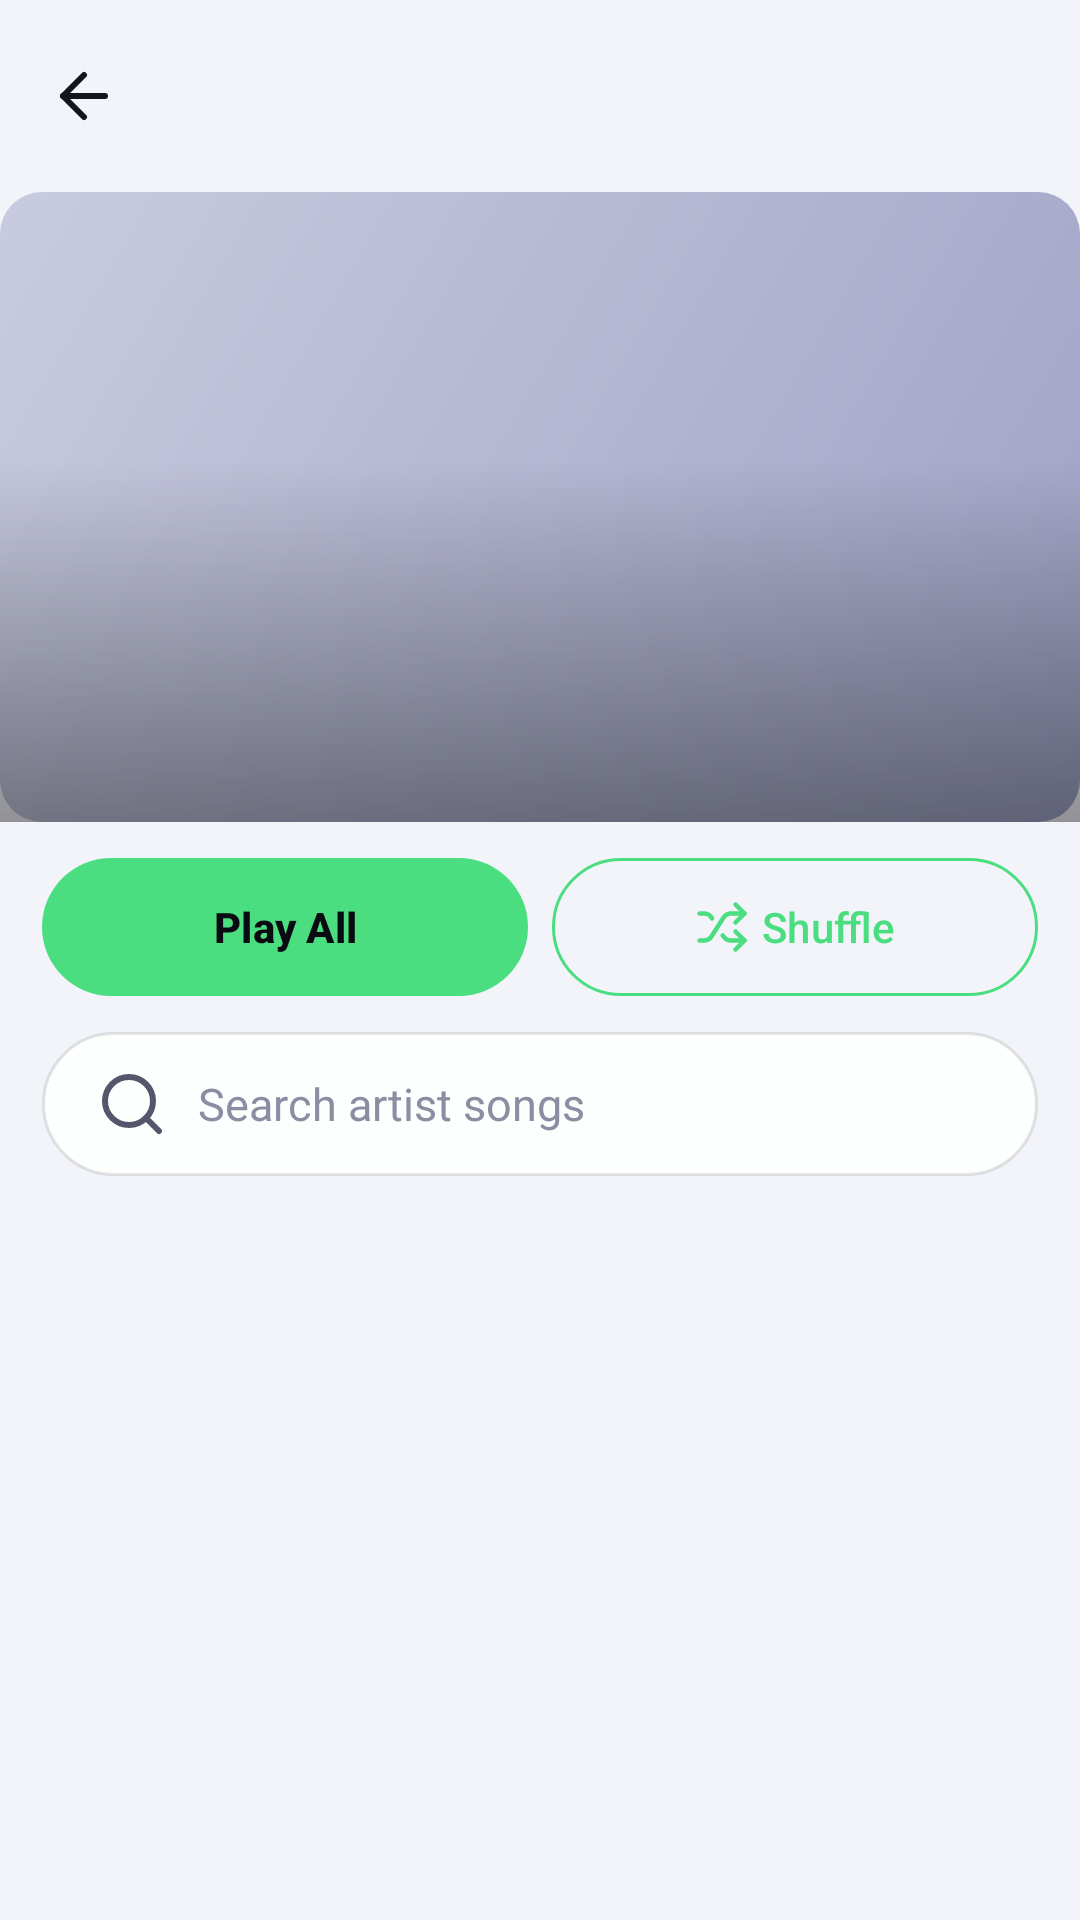

Android layout source for this screen:
<!-- AndroidManifest.xml: application theme Theme.Mysong -->
<!-- res/layout/fragment_artist_detail.xml -->
<?xml version="1.0" encoding="utf-8"?>
<LinearLayout xmlns:android="http://schemas.android.com/apk/res/android"
    xmlns:app="http://schemas.android.com/apk/res-auto"
    android:id="@+id/artist_root"
    android:layout_width="match_parent"
    android:layout_height="match_parent"
    android:background="@color/bg_primary"
    android:orientation="vertical">

    
    <com.google.android.material.appbar.MaterialToolbar
        android:id="@+id/tb_back"
        android:layout_width="match_parent"
        android:layout_height="?attr/actionBarSize"
        android:background="@color/bg_primary"
        app:navigationContentDescription="@string/detail_back"
        app:navigationIcon="@drawable/ic_arrow_back"
        app:navigationIconTint="@color/text_primary" />

    
    <FrameLayout
        android:layout_width="match_parent"
        android:layout_height="210dp">

        <ImageView
            android:id="@+id/iv_banner"
            android:layout_width="match_parent"
            android:layout_height="match_parent"
            android:background="@drawable/bg_placeholder"
            android:scaleType="centerCrop" />

        <View
            android:layout_width="match_parent"
            android:layout_height="120dp"
            android:layout_gravity="bottom"
            android:background="@drawable/bg_scrim_bottom" />

        <LinearLayout
            android:id="@+id/header_info"
            android:layout_width="match_parent"
            android:layout_height="wrap_content"
            android:layout_gravity="bottom|start"
            android:orientation="vertical"
            android:paddingStart="18dp"
            android:paddingEnd="18dp"
            android:paddingBottom="16dp">

            <TextView
                android:id="@+id/tv_initial"
                android:layout_width="wrap_content"
                android:layout_height="wrap_content"
                android:textColor="#B3FFFFFF"
                android:textSize="64sp"
                android:textStyle="bold"
                android:visibility="gone" />

            <TextView
                android:id="@+id/tv_header_name"
                android:layout_width="wrap_content"
                android:layout_height="wrap_content"
                android:ellipsize="end"
                android:maxLines="1"
                android:textColor="@color/white"
                android:textSize="26sp"
                android:textStyle="bold" />

            <TextView
                android:id="@+id/tv_header_meta"
                android:layout_width="wrap_content"
                android:layout_height="wrap_content"
                android:layout_marginTop="3dp"
                android:textColor="#E6FFFFFF"
                android:textSize="13sp" />
        </LinearLayout>
    </FrameLayout>

    
    <LinearLayout
        android:layout_width="match_parent"
        android:layout_height="wrap_content"
        android:orientation="horizontal"
        android:paddingStart="14dp"
        android:paddingEnd="14dp"
        android:paddingTop="12dp"
        android:paddingBottom="0dp">

        <com.google.android.material.button.MaterialButton
            android:id="@+id/btn_play_all"
            android:layout_width="0dp"
            android:layout_height="wrap_content"
            android:layout_marginEnd="8dp"
            android:layout_weight="1"
            android:insetTop="0dp"
            android:insetBottom="0dp"
            android:minHeight="46dp"
            android:text="@string/detail_play_all"
            android:textColor="@color/text_on_accent"
            android:textSize="14sp"
            android:textStyle="bold"
            app:backgroundTint="?attr/colorPrimary"
            app:cornerRadius="24dp"
            app:elevation="0dp" />

        <com.google.android.material.button.MaterialButton
            android:id="@+id/btn_shuffle"
            style="@style/Widget.Material3.Button.OutlinedButton"
            android:layout_width="0dp"
            android:layout_height="wrap_content"
            android:layout_weight="1"
            android:insetTop="0dp"
            android:insetBottom="0dp"
            android:minHeight="46dp"
            android:text="@string/detail_shuffle"
            android:textColor="@color/accent"
            android:textSize="14sp"
            app:cornerRadius="24dp"
            app:elevation="0dp"
            app:icon="@drawable/ic_shuffle"
            app:iconGravity="textStart"
            app:iconSize="18dp"
            app:iconTint="@color/accent"
            app:strokeColor="@color/accent"
            app:strokeWidth="1dp" />
    </LinearLayout>

    
    <EditText
        android:id="@+id/et_filter"
        android:layout_width="match_parent"
        android:layout_height="wrap_content"
        android:layout_marginStart="14dp"
        android:layout_marginEnd="14dp"
        android:layout_marginTop="12dp"
        android:layout_marginBottom="8dp"
        android:drawableStart="@drawable/ic_search"
        android:drawablePadding="10dp"
        android:hint="@string/hint_filter_artist"
        android:imeOptions="actionSearch"
        android:inputType="text"
        android:maxLines="1"
        style="@style/Widget.Mysong.EditText" />

    <FrameLayout
        android:layout_width="match_parent"
        android:layout_height="0dp"
        android:layout_weight="1">

        <androidx.recyclerview.widget.RecyclerView
            android:id="@+id/rv_list"
            android:layout_width="match_parent"
            android:layout_height="match_parent"
            android:clipToPadding="false"
            android:overScrollMode="never"
            android:paddingBottom="24dp"
            android:scrollbars="none" />

        <ProgressBar
            android:id="@+id/pb_load"
            android:layout_width="44dp"
            android:layout_height="44dp"
            android:layout_gravity="center"
            android:indeterminateTint="@color/accent"
            android:visibility="gone" />

        <TextView
            android:id="@+id/tv_empty"
            android:layout_width="wrap_content"
            android:layout_height="wrap_content"
            android:layout_gravity="center"
            android:gravity="center"
            android:padding="20dp"
            android:text="@string/detail_no_songs"
            android:textColor="@color/text_secondary"
            android:textSize="14sp"
            android:visibility="gone" />
    </FrameLayout>
</LinearLayout>
<!-- resources referenced by this layout -->
<resources>
  <color name="accent">#4ADE80</color>
  <color name="bg_primary">#F3F4FA</color>
  <color name="text_on_accent">#0A0A12</color>
  <color name="text_primary">#14141F</color>
  <color name="text_secondary">#55556B</color>
  <color name="white">#FFFFFF</color>
  <!-- drawable bg_placeholder (drawable) -->
  <?xml version="1.0" encoding="utf-8"?>
  <layer-list xmlns:android="http://schemas.android.com/apk/res/android">
      <item>
          <shape android:shape="rectangle">
              <corners android:radius="14dp" />
              <gradient
                  android:angle="315"
                  android:startColor="@color/placeholder_a"
                  android:endColor="@color/placeholder_b" />
          </shape>
      </item>
  </layer-list>
  <!-- drawable bg_scrim_bottom (drawable) -->
  <?xml version="1.0" encoding="utf-8"?>
  <shape xmlns:android="http://schemas.android.com/apk/res/android"
      android:shape="rectangle">
      <gradient
          android:angle="90"
          android:startColor="#66000000"
          android:endColor="@android:color/transparent" />
  </shape>
  <string name="detail_back">Back</string>
  <string name="detail_no_songs">No songs yet</string>
  <string name="detail_play_all">Play All</string>
  <string name="detail_shuffle">Shuffle</string>
  <string name="hint_filter_artist">Search artist songs</string>
  <color name="placeholder_a">#C9CBE0</color>
  <color name="placeholder_b">#9EA1C4</color>
  <!-- drawable bg_search_bar (drawable) -->
  <?xml version="1.0" encoding="utf-8"?>
  <shape xmlns:android="http://schemas.android.com/apk/res/android"
      android:shape="rectangle">
      <solid android:color="@color/glass_card_strong" />
      <corners android:radius="26dp" />
      <stroke
          android:width="1dp"
          android:color="@color/glass_stroke" />
  </shape>
  <color name="text_tertiary">#8C8CA2</color>
  <color name="accent_soft">#334ADE80</color>
  <color name="accent_purple">#A78BFA</color>
  <color name="bg_surface">#FFFFFF</color>
  <color name="glass_card">#B3FFFFFF</color>
  <color name="glass_card_strong">#E0FFFFFF</color>
  <color name="glass_chip">#26000000</color>
  <color name="nav_inactive">#8E8E93</color>
  <color name="glass_stroke">#1A000000</color>
  <color name="divider">#14000000</color>
  <color name="accent_red">#F87171</color>
  <style name="Theme.Mysong.BottomSheet" parent="ThemeOverlay.Material3.BottomSheetDialog">
          <item name="android:windowBackground">@drawable/bg_bottom_sheet</item>
          <item name="android:windowIsFloating">false</item>
          <item name="android:windowSoftInputMode">adjustResize</item>
      </style>
  <style name="Theme.Mysong.Dialog" parent="ThemeOverlay.Material3.MaterialAlertDialog">
          <item name="colorPrimary">@color/accent</item>
          <item name="colorOnSurface">@color/text_primary</item>
          <item name="colorSurface">@color/bg_surface</item>
          <item name="colorOnSurfaceVariant">@color/text_secondary</item>
          <item name="android:colorBackground">@color/bg_surface</item>
          <item name="android:textColorPrimary">@color/text_primary</item>
          <item name="android:textColorSecondary">@color/text_secondary</item>
      </style>
  <!-- drawable bg_bottom_sheet (drawable) -->
  <?xml version="1.0" encoding="utf-8"?>
  <shape xmlns:android="http://schemas.android.com/apk/res/android"
      android:shape="rectangle">
      <solid android:color="@color/bg_surface" />
      <corners
          android:topLeftRadius="24dp"
          android:topRightRadius="24dp" />
  </shape>
</resources>
